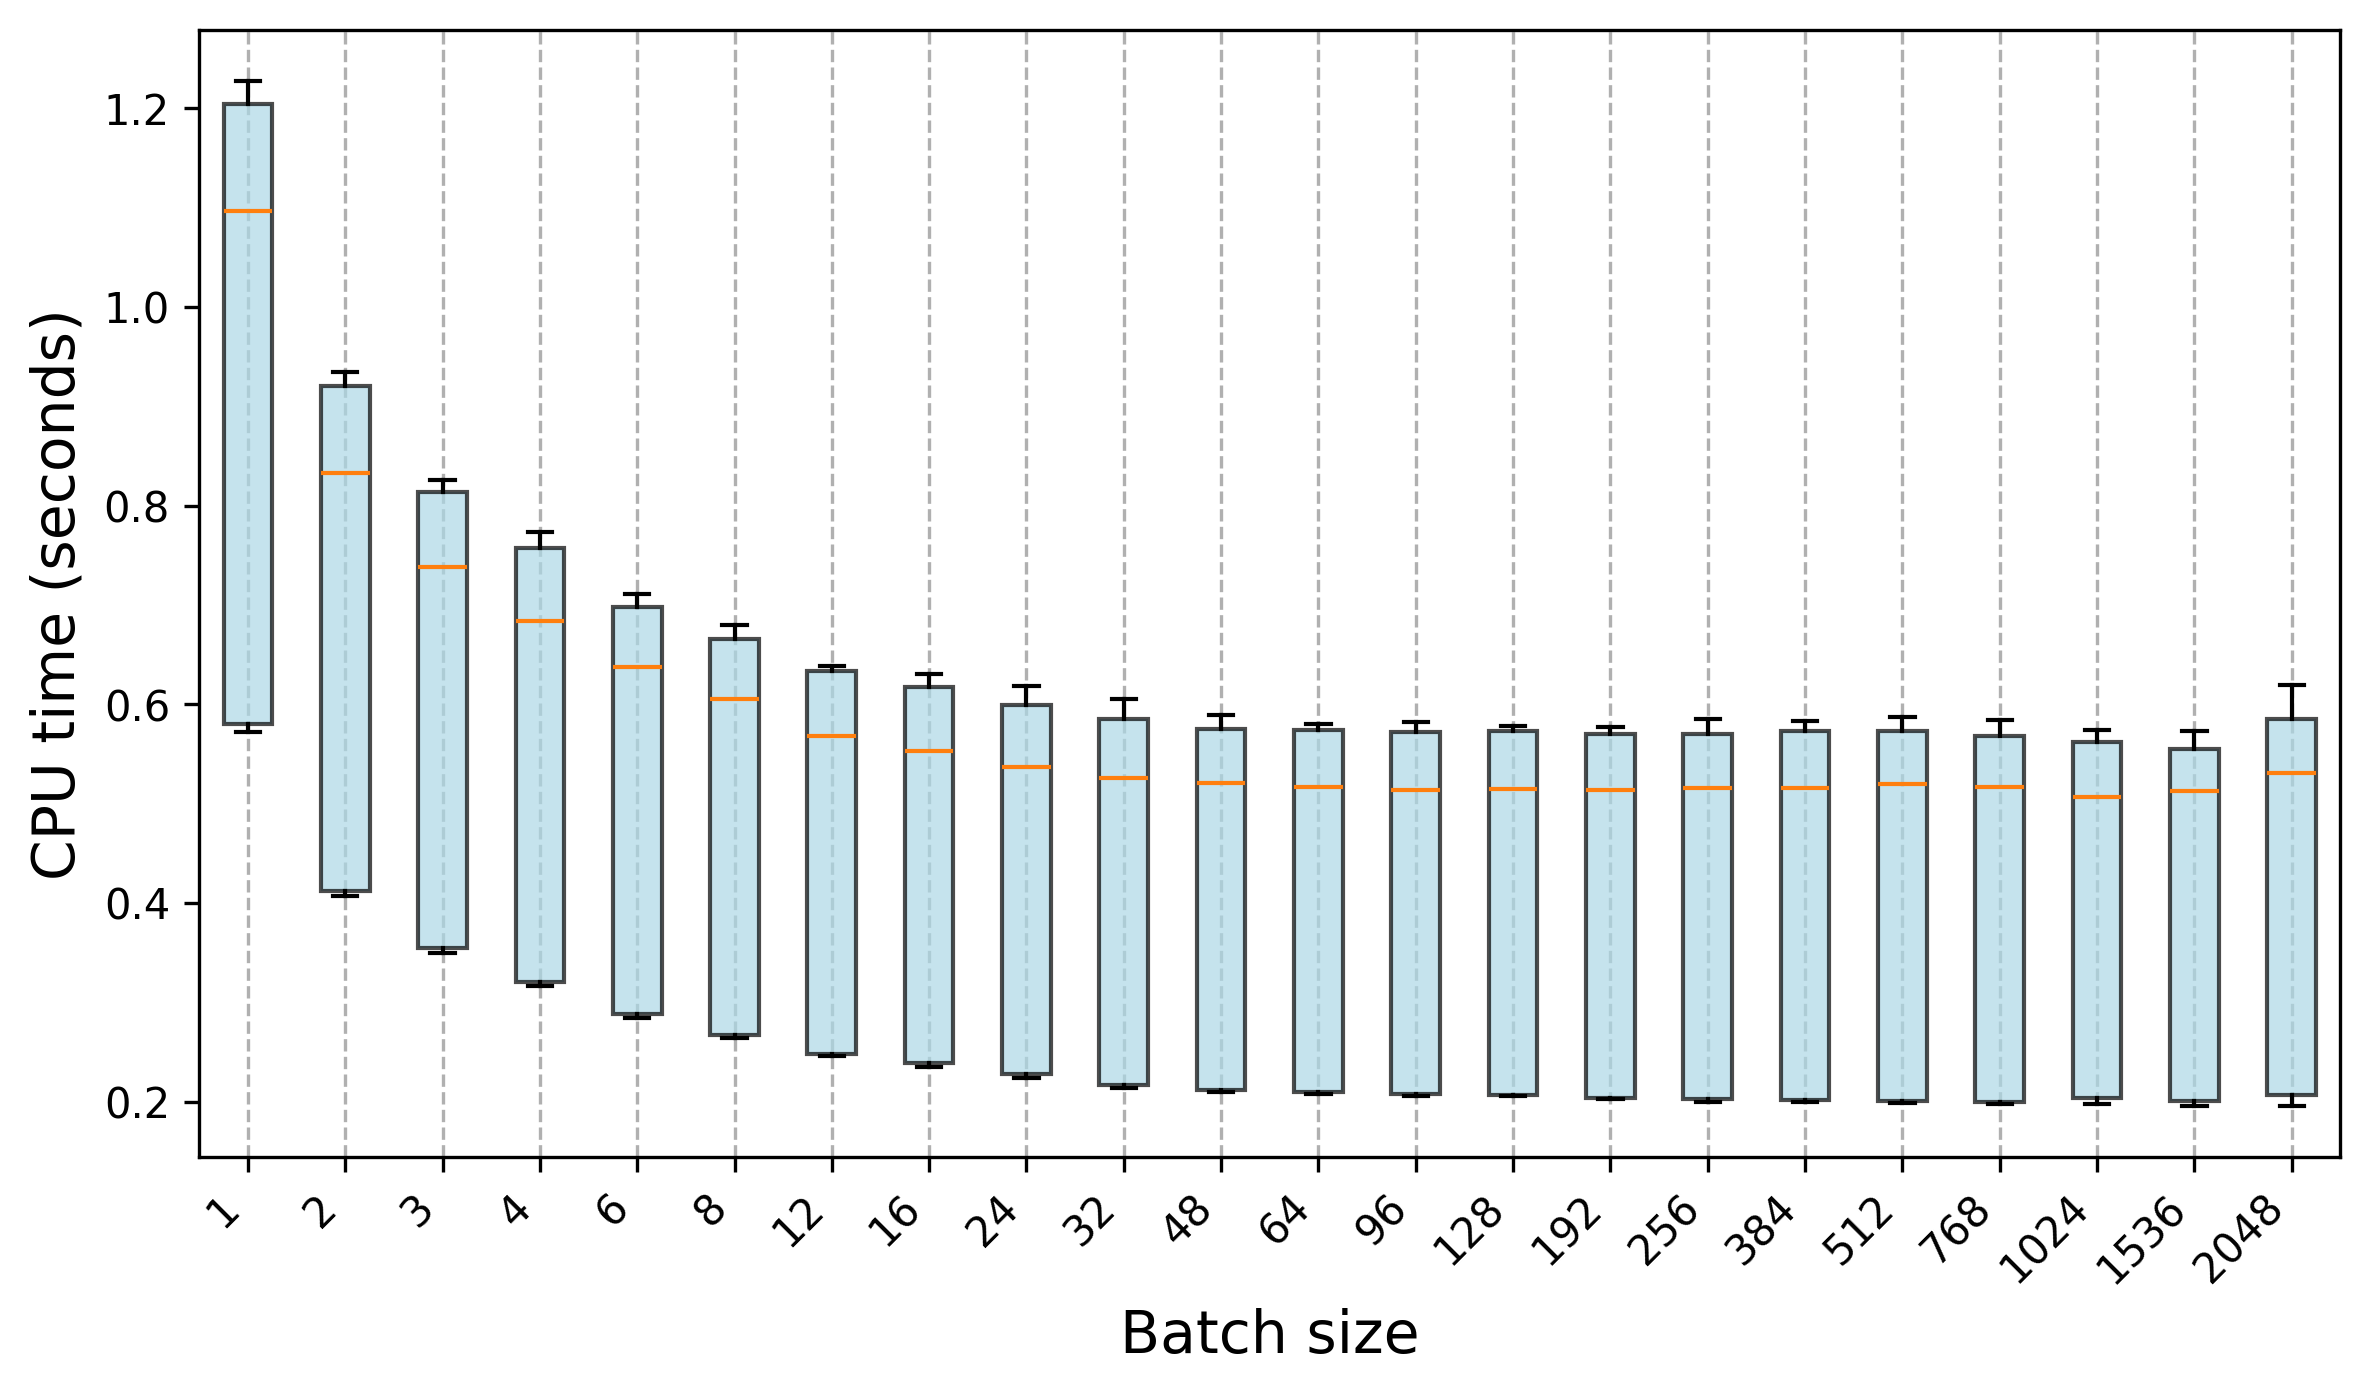

The table this chart was drawn from, first rows:
Trial, 1, 2, 3, 4, 6, 8, 12, 16, 24, 32, 48, 64, 96, 128, 192, 256, 384, 512, 768, 1024, 1536, 2048
0, 0.5729, 0.4092, 0.3514, 0.3167, 0.2891, 0.2679, 0.2474, 0.2376, 0.2281, 0.2133, 0.2149, 0.2079, 0.2058, 0.2066, 0.2032, 0.2022, 0.202, 0.2004, 0.1972, 0.2259, 0.1964, 0.1982
1, 0.5718, 0.4108, 0.3544, 0.3181, 0.2848, 0.2651, 0.2472, 0.2349, 0.2284, 0.214, 0.2147, 0.2087, 0.2057, 0.2074, 0.2041, 0.2026, 0.2002, 0.1993, 0.1982, 0.2004, 0.2016, 0.2072
2, 0.5775, 0.4145, 0.3522, 0.3217, 0.2837, 0.2647, 0.2484, 0.2368, 0.2273, 0.2168, 0.21, 0.2081, 0.2066, 0.207, 0.203, 0.2013, 0.2015, 0.2011, 0.1985, 0.1982, 0.2014, 0.2102
3, 0.5762, 0.4066, 0.3521, 0.3199, 0.2849, 0.2649, 0.2472, 0.24, 0.227, 0.2152, 0.2109, 0.2094, 0.2078, 0.2066, 0.2043, 0.2021, 0.2007, 0.1997, 0.202, 0.1991, 0.2005, 0.1955
4, 0.5846, 0.41, 0.3519, 0.318, 0.2939, 0.2657, 0.2482, 0.2403, 0.2273, 0.216, 0.21, 0.2103, 0.2062, 0.2057, 0.2036, 0.2072, 0.2011, 0.1989, 0.1994, 0.1983, 0.1976, 0.1987
5, 0.5972, 0.4097, 0.3496, 0.3185, 0.2848, 0.2636, 0.2454, 0.2365, 0.2289, 0.2174, 0.2112, 0.2095, 0.206, 0.2053, 0.203, 0.2006, 0.2005, 0.1994, 0.1985, 0.1996, 0.1978, 0.196
6, 0.5747, 0.4116, 0.3507, 0.3165, 0.288, 0.2671, 0.2464, 0.2391, 0.2236, 0.2151, 0.2107, 0.2088, 0.2078, 0.2064, 0.2027, 0.2019, 0.2018, 0.2001, 0.1987, 0.1985, 0.1963, 0.1987
7, 0.5771, 0.4116, 0.3555, 0.3174, 0.2879, 0.2664, 0.2484, 0.2376, 0.2275, 0.2139, 0.2095, 0.209, 0.2073, 0.2051, 0.2026, 0.1997, 0.1996, 0.1987, 0.1982, 0.1972, 0.1959, 0.2027
8, 0.5787, 0.4073, 0.3572, 0.3172, 0.2839, 0.2659, 0.2481, 0.2375, 0.2276, 0.2152, 0.211, 0.2093, 0.2071, 0.2062, 0.2025, 0.2019, 0.2014, 0.1999, 0.1993, 0.208, 0.1965, 0.1954
9, 0.5723, 0.416, 0.3508, 0.3258, 0.2838, 0.2659, 0.2472, 0.2372, 0.2268, 0.2156, 0.21, 0.2099, 0.2071, 0.206, 0.2026, 0.2007, 0.2018, 0.2009, 0.1985, 0.2023, 0.1977, 0.2066
10, 1.106, 0.8267, 0.7464, 0.6861, 0.6433, 0.6107, 0.5679, 0.557, 0.5375, 0.554, 0.5399, 0.5145, 0.5103, 0.514, 0.5156, 0.5167, 0.5237, 0.52, 0.5144, 0.5107, 0.5114, 0.5337
11, 1.098, 0.8291, 0.739, 0.6805, 0.6391, 0.6097, 0.5699, 0.5532, 0.5383, 0.5241, 0.5172, 0.5166, 0.5184, 0.5197, 0.5142, 0.5158, 0.5135, 0.5201, 0.518, 0.5018, 0.5134, 0.5119
12, 1.095, 0.8311, 0.737, 0.6784, 0.6335, 0.6201, 0.5647, 0.5512, 0.5365, 0.5251, 0.5219, 0.5149, 0.5098, 0.5102, 0.5133, 0.5165, 0.5193, 0.5183, 0.5169, 0.4947, 0.509, 0.5286
13, 1.102, 0.8317, 0.7329, 0.679, 0.639, 0.605, 0.5819, 0.5525, 0.5395, 0.5312, 0.5185, 0.5424, 0.5169, 0.515, 0.5111, 0.519, 0.5136, 0.5199, 0.508, 0.5101, 0.5091, 0.538
14, 1.094, 0.837, 0.7473, 0.6855, 0.6326, 0.6411, 0.5779, 0.5535, 0.5366, 0.5313, 0.52, 0.5242, 0.5133, 0.5099, 0.5152, 0.5116, 0.5178, 0.527, 0.5102, 0.5049, 0.5217, 0.519
15, 1.091, 0.8416, 0.7335, 0.6847, 0.6355, 0.6057, 0.5651, 0.5523, 0.5399, 0.5305, 0.5219, 0.5211, 0.5103, 0.5123, 0.5103, 0.5169, 0.5157, 0.519, 0.5162, 0.5036, 0.5091, 0.5169
16, 1.089, 0.8356, 0.7347, 0.6851, 0.6357, 0.6048, 0.5716, 0.5543, 0.5361, 0.5235, 0.5152, 0.5161, 0.5138, 0.5163, 0.5115, 0.5084, 0.5159, 0.5192, 0.5138, 0.5125, 0.5174, 0.5364
17, 1.1, 0.8376, 0.7496, 0.6807, 0.6313, 0.6058, 0.5681, 0.5565, 0.5362, 0.5271, 0.5193, 0.5171, 0.5158, 0.5145, 0.5193, 0.514, 0.5144, 0.5174, 0.5175, 0.5032, 0.5222, 0.5148
18, 1.089, 0.8332, 0.7343, 0.6835, 0.6487, 0.6023, 0.5672, 0.5549, 0.534, 0.5196, 0.5263, 0.516, 0.5128, 0.5075, 0.5126, 0.5181, 0.5285, 0.5144, 0.5211, 0.5081, 0.5109, 0.5336
19, 1.1, 0.8309, 0.7442, 0.6902, 0.6389, 0.6041, 0.5674, 0.5527, 0.5393, 0.5217, 0.5207, 0.5142, 0.5169, 0.5151, 0.5135, 0.5132, 0.5128, 0.5206, 0.5219, 0.5128, 0.5176, 0.5331
20, 1.203, 0.9149, 0.8142, 0.7625, 0.6983, 0.6588, 0.6359, 0.618, 0.597, 0.605, 0.5814, 0.5782, 0.5735, 0.5733, 0.5733, 0.5708, 0.5743, 0.5727, 0.5772, 0.5727, 0.5641, 0.5853
21, 1.205, 0.9275, 0.8167, 0.764, 0.7036, 0.6727, 0.6337, 0.6168, 0.5986, 0.5864, 0.5806, 0.5791, 0.5727, 0.5781, 0.5656, 0.5663, 0.5829, 0.5731, 0.5842, 0.5643, 0.5526, 0.5704
22, 1.209, 0.9218, 0.8141, 0.7614, 0.705, 0.664, 0.6348, 0.6302, 0.6046, 0.5852, 0.5771, 0.5706, 0.575, 0.5744, 0.5745, 0.5712, 0.5687, 0.5719, 0.5639, 0.5615, 0.5561, 0.585
23, 1.21, 0.9189, 0.8167, 0.7678, 0.7017, 0.666, 0.6389, 0.6266, 0.6183, 0.5888, 0.5888, 0.5782, 0.5749, 0.573, 0.5719, 0.5692, 0.579, 0.5844, 0.5789, 0.566, 0.5601, 0.5999
24, 1.212, 0.9342, 0.8252, 0.7564, 0.6968, 0.6713, 0.6357, 0.6197, 0.6045, 0.5847, 0.5761, 0.575, 0.5708, 0.5762, 0.5704, 0.5769, 0.5796, 0.582, 0.5786, 0.5659, 0.5729, 0.5941
25, 1.204, 0.9262, 0.813, 0.7735, 0.7012, 0.6798, 0.6335, 0.6252, 0.603, 0.5858, 0.5763, 0.5798, 0.5741, 0.5724, 0.5767, 0.5741, 0.581, 0.5775, 0.575, 0.5518, 0.5506, 0.619
26, 1.207, 0.9248, 0.8141, 0.7622, 0.7043, 0.6774, 0.6326, 0.6194, 0.6008, 0.5882, 0.5762, 0.573, 0.5817, 0.5744, 0.5765, 0.5851, 0.5745, 0.5731, 0.5781, 0.5662, 0.5682, 0.5924
27, 1.217, 0.9305, 0.8189, 0.7629, 0.6991, 0.6717, 0.6343, 0.615, 0.6022, 0.5867, 0.5736, 0.5801, 0.5764, 0.5765, 0.5684, 0.5833, 0.5677, 0.5728, 0.5725, 0.5706, 0.5615, 0.5966
28, 1.223, 0.9209, 0.826, 0.7544, 0.6983, 0.6714, 0.6379, 0.6173, 0.5995, 0.583, 0.5738, 0.5743, 0.5701, 0.5746, 0.5746, 0.5738, 0.5761, 0.5791, 0.5651, 0.5738, 0.5599, 0.6021
29, 1.228, 0.9242, 0.8171, 0.7579, 0.7115, 0.6768, 0.6348, 0.6178, 0.6054, 0.589, 0.5762, 0.5753, 0.5774, 0.5723, 0.5722, 0.5713, 0.5811, 0.5868, 0.5685, 0.5626, 0.5664, 0.5872
